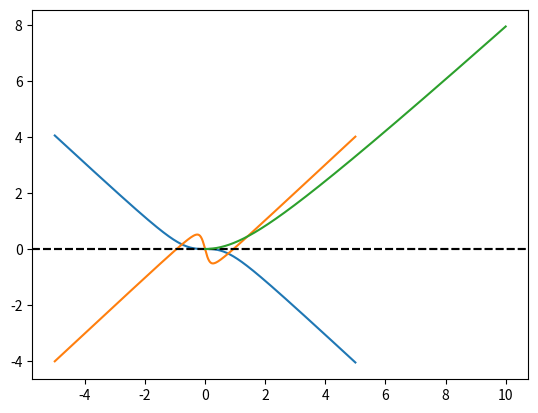
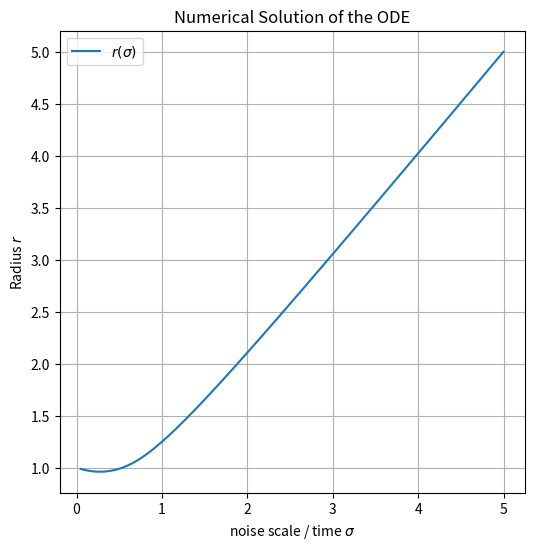
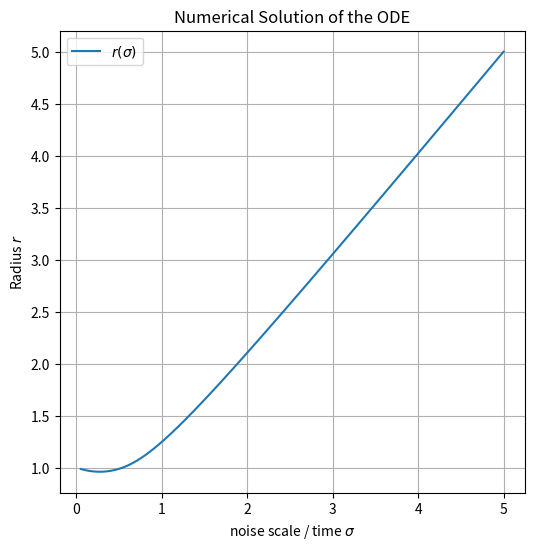
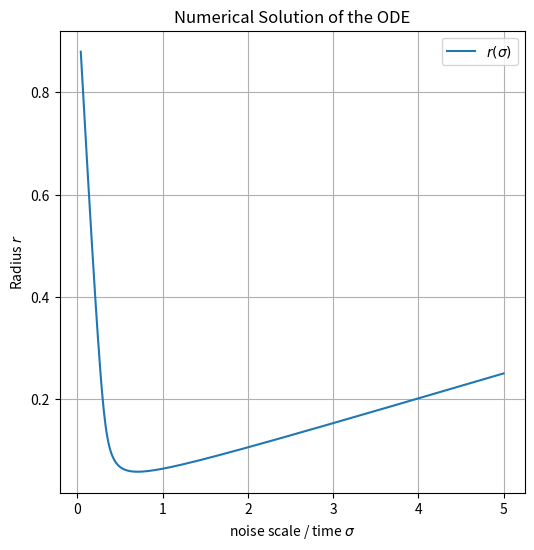

Here is the Python script that generated these plots, in order:
import scipy.special as spc
import numpy as np
import matplotlib.pyplot as plt
# modified Bessel function of the 1st kind of of 0 order
#%%
sigma2 = 0.5
r = np.linspace(-5, 5, 1000)
fun = spc.i1(r / sigma2) / spc.i0(r / sigma2) - r
plt.plot(r, fun)
plt.axhline(0, color="k", linestyle="--")
plt.show()
#%%
sigma2 = 0.1
r = np.linspace(-5, 5, 1000)
fun = r - spc.i1(r / sigma2) / spc.i0(r / sigma2)
plt.plot(r, fun)
plt.axhline(0, color="k", linestyle="--")
plt.show()
#%%
r = np.linspace(0, 10, 1000)
func = np.log(spc.i0(r))
plt.plot(r, func)
plt.show()


#%%
from scipy.integrate import odeint
import numpy as np
import matplotlib.pyplot as plt
# from scipy.special import i0, i1
# Define the ODE as a function
def dr_dsigma(r, sigma):
    if sigma == 0:
        return 0  # To avoid division by zero
    return (r - spc.i1(r / sigma**2) /
                spc.i0(r / sigma**2) ) / sigma

# Initial condition
r0 = 5  # You can set this to whatever initial condition you have
# Define the range of sigma values
sigma_values = np.linspace(5, 0, 500)
# Integrate the ODE using odeint
r_values = odeint(dr_dsigma, r0, sigma_values)
# Plot the results
plt.figure(figsize=(6, 6))
plt.plot(sigma_values, r_values, label='$r(\sigma)$')
plt.title('Numerical Solution of the ODE')
plt.xlabel('noise scale / time $\sigma$')
plt.ylabel('Radius $r$')
plt.legend()
plt.grid(True)
plt.show()
#%%
def r_ODE_traj(r0, sigma_values):
    """ Solution to r dynamics ODE

    :param r0: e.g.  80
    :param sigma_values:
                e.g. linspace(80,0,100)
    :return:
    """
    def dr_dsigma(r, sigma):
        if sigma == 0:
            return 0  # To avoid division by zero
        return (r - spc.i1(r / sigma ** 2) /
                spc.i0(r / sigma ** 2)) / sigma

    r_values = odeint(dr_dsigma, r0, sigma_values)
    return r_values

sigma_values = np.linspace(5, 0, 100)
plt.figure(figsize=(6, 6))
plt.plot(sigma_values, r_ODE_traj(5, sigma_values), label='$r(\sigma)$')
plt.title('Numerical Solution of the ODE')
plt.xlabel('noise scale / time $\sigma$')
plt.ylabel('Radius $r$')
plt.legend()
plt.grid(True)
plt.show()

#%%

def drsigma_dsigma(rsigma, sigma):
    if sigma == 0:
        return 0  # To avoid division by zero
    return ( - spc.i1(rsigma / sigma) /
               spc.i0(rsigma / sigma) ) / sigma**2


# Initial condition
rsigma0 = 0.05  # You can set this to whatever initial condition you have
# Define the range of sigma values
sigma_values = np.linspace(5, 0, 500)
# Integrate the ODE using odeint
rsigma_values = odeint(drsigma_dsigma, rsigma0, sigma_values)
# Plot the results
plt.figure(figsize=(6, 6))
plt.plot(sigma_values, sigma_values*rsigma_values[:,0], label='$r(\sigma)$')
plt.title('Numerical Solution of the ODE')
plt.xlabel('noise scale / time $\sigma$')
plt.ylabel('Radius $r$')
plt.legend()
plt.grid(True)
plt.show()
